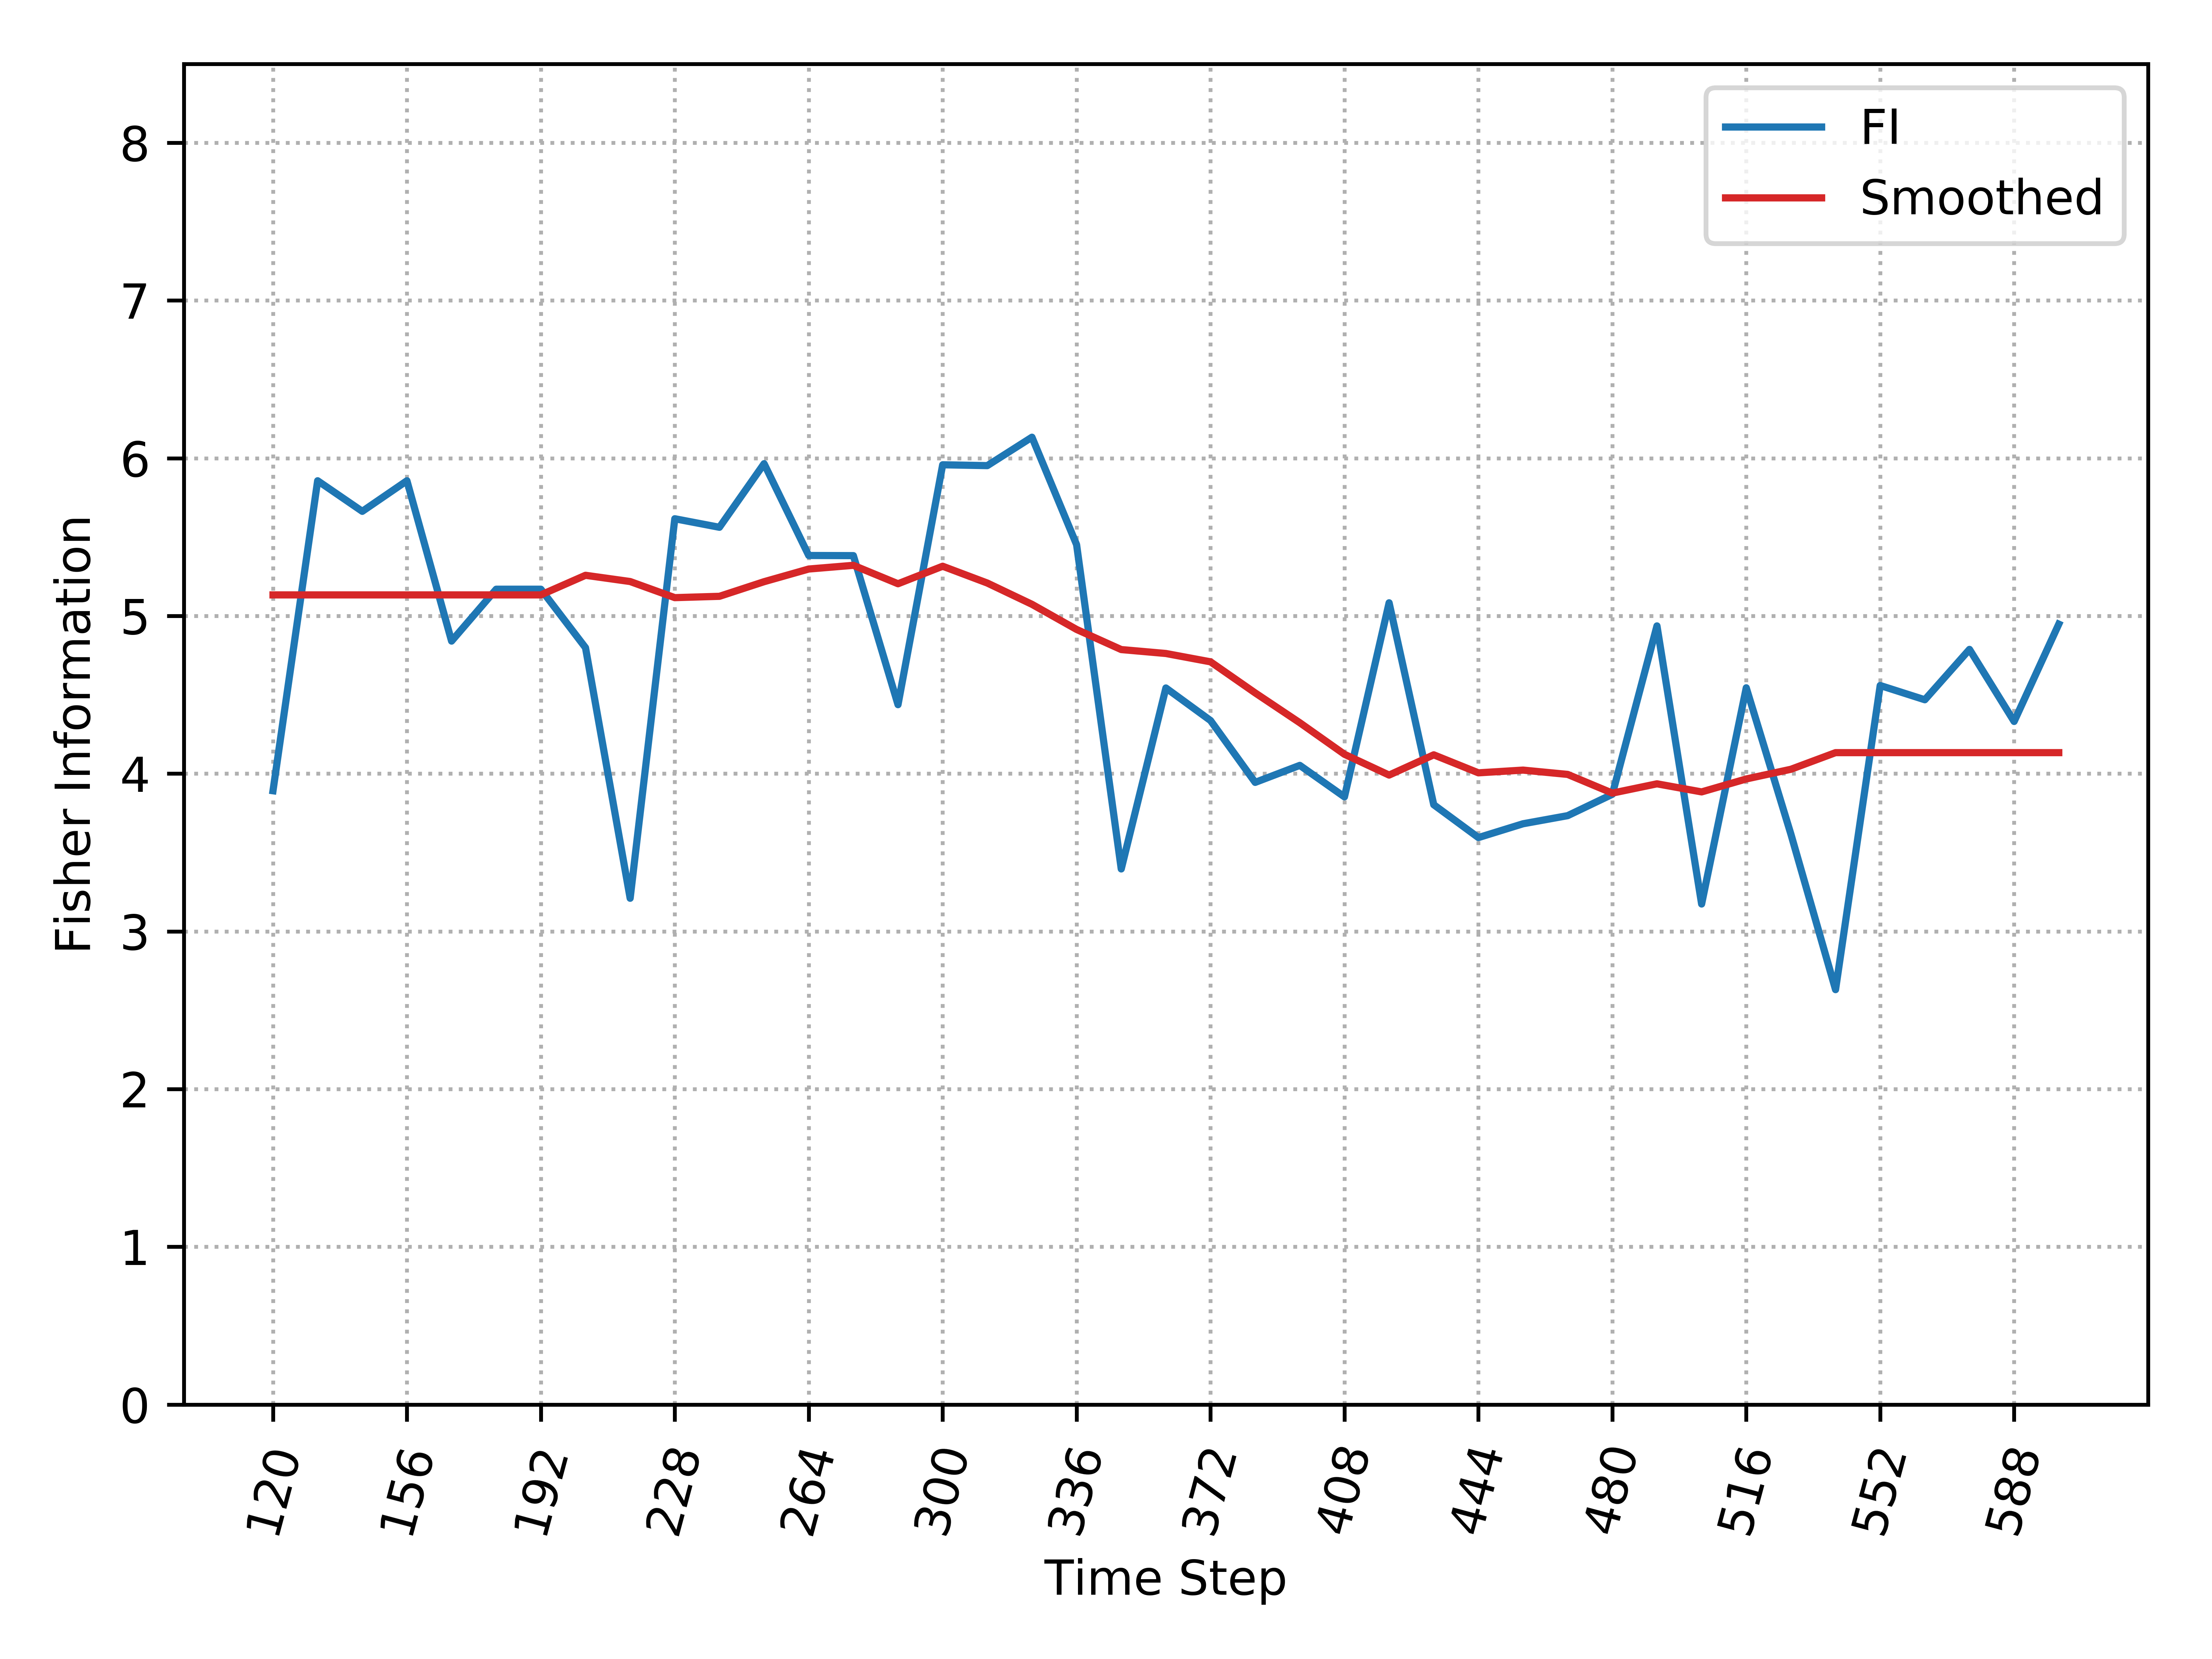

The file beside this chart, header and first rows:
, Time_Step, FI, Smooth_FI
0, 120, 3.892, 5.134
1, 132, 5.857, 5.134
2, 144, 5.663, 5.134
3, 156, 5.857, 5.134
4, 168, 4.841, 5.134
5, 180, 5.17, 5.134
6, 192, 5.17, 5.134
7, 204, 4.799, 5.258
8, 216, 3.21, 5.218
9, 228, 5.616, 5.116
10, 240, 5.562, 5.125
11, 252, 5.965, 5.217
12, 264, 5.383, 5.298
13, 276, 5.383, 5.321
14, 288, 4.437, 5.204
15, 300, 5.959, 5.315
16, 312, 5.953, 5.209
17, 324, 6.133, 5.074
18, 336, 5.452, 4.914
19, 348, 3.396, 4.787
20, 360, 4.543, 4.762
21, 372, 4.337, 4.709
22, 384, 3.945, 4.512
23, 396, 4.053, 4.323
24, 408, 3.853, 4.123
25, 420, 5.083, 3.991
26, 432, 3.803, 4.12
27, 444, 3.595, 4.005
28, 456, 3.682, 4.023
29, 468, 3.734, 3.995
30, 480, 3.869, 3.877
31, 492, 4.937, 3.936
32, 504, 3.174, 3.884
33, 516, 4.544, 3.967
34, 528, 3.616, 4.028
35, 540, 2.631, 4.133
36, 552, 4.559, 4.133
37, 564, 4.469, 4.133
38, 576, 4.788, 4.133
39, 588, 4.331, 4.133
40, 600, 4.948, 4.133
